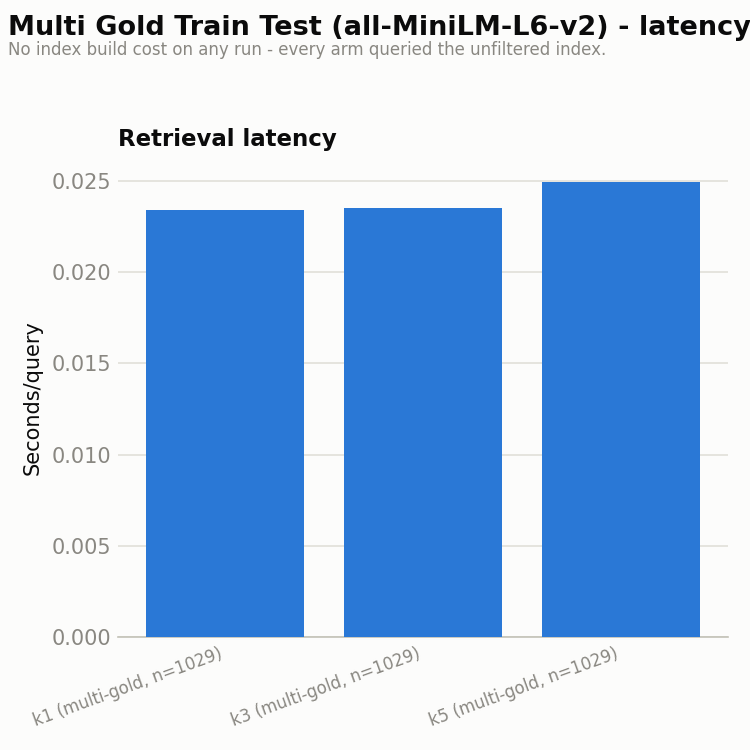

The file beside this chart, header and first rows:
run, retrieval_latency, index_resolve_latency, mutate_latency, total_latency, index_build_count, index_build_total_seconds, index_build_mean_seconds, index_cache_hit_rate, index_build_effective_seconds, index_build_attributed
k1 (multi-gold, n=1029), 0.02342, 0.0, 1.1948236169759035e-05, 0.02343, 0, 0, 0.0, 1.0, 0.0, False
k3 (multi-gold, n=1029), 0.02349, 0.0, 1.186362899368123e-05, 0.0235, 0, 0, 0.0, 1.0, 0.0, False
k5 (multi-gold, n=1029), 0.02496, 0.0, 1.1677130486933884e-05, 0.02497, 0, 0, 0.0, 1.0, 0.0, False
